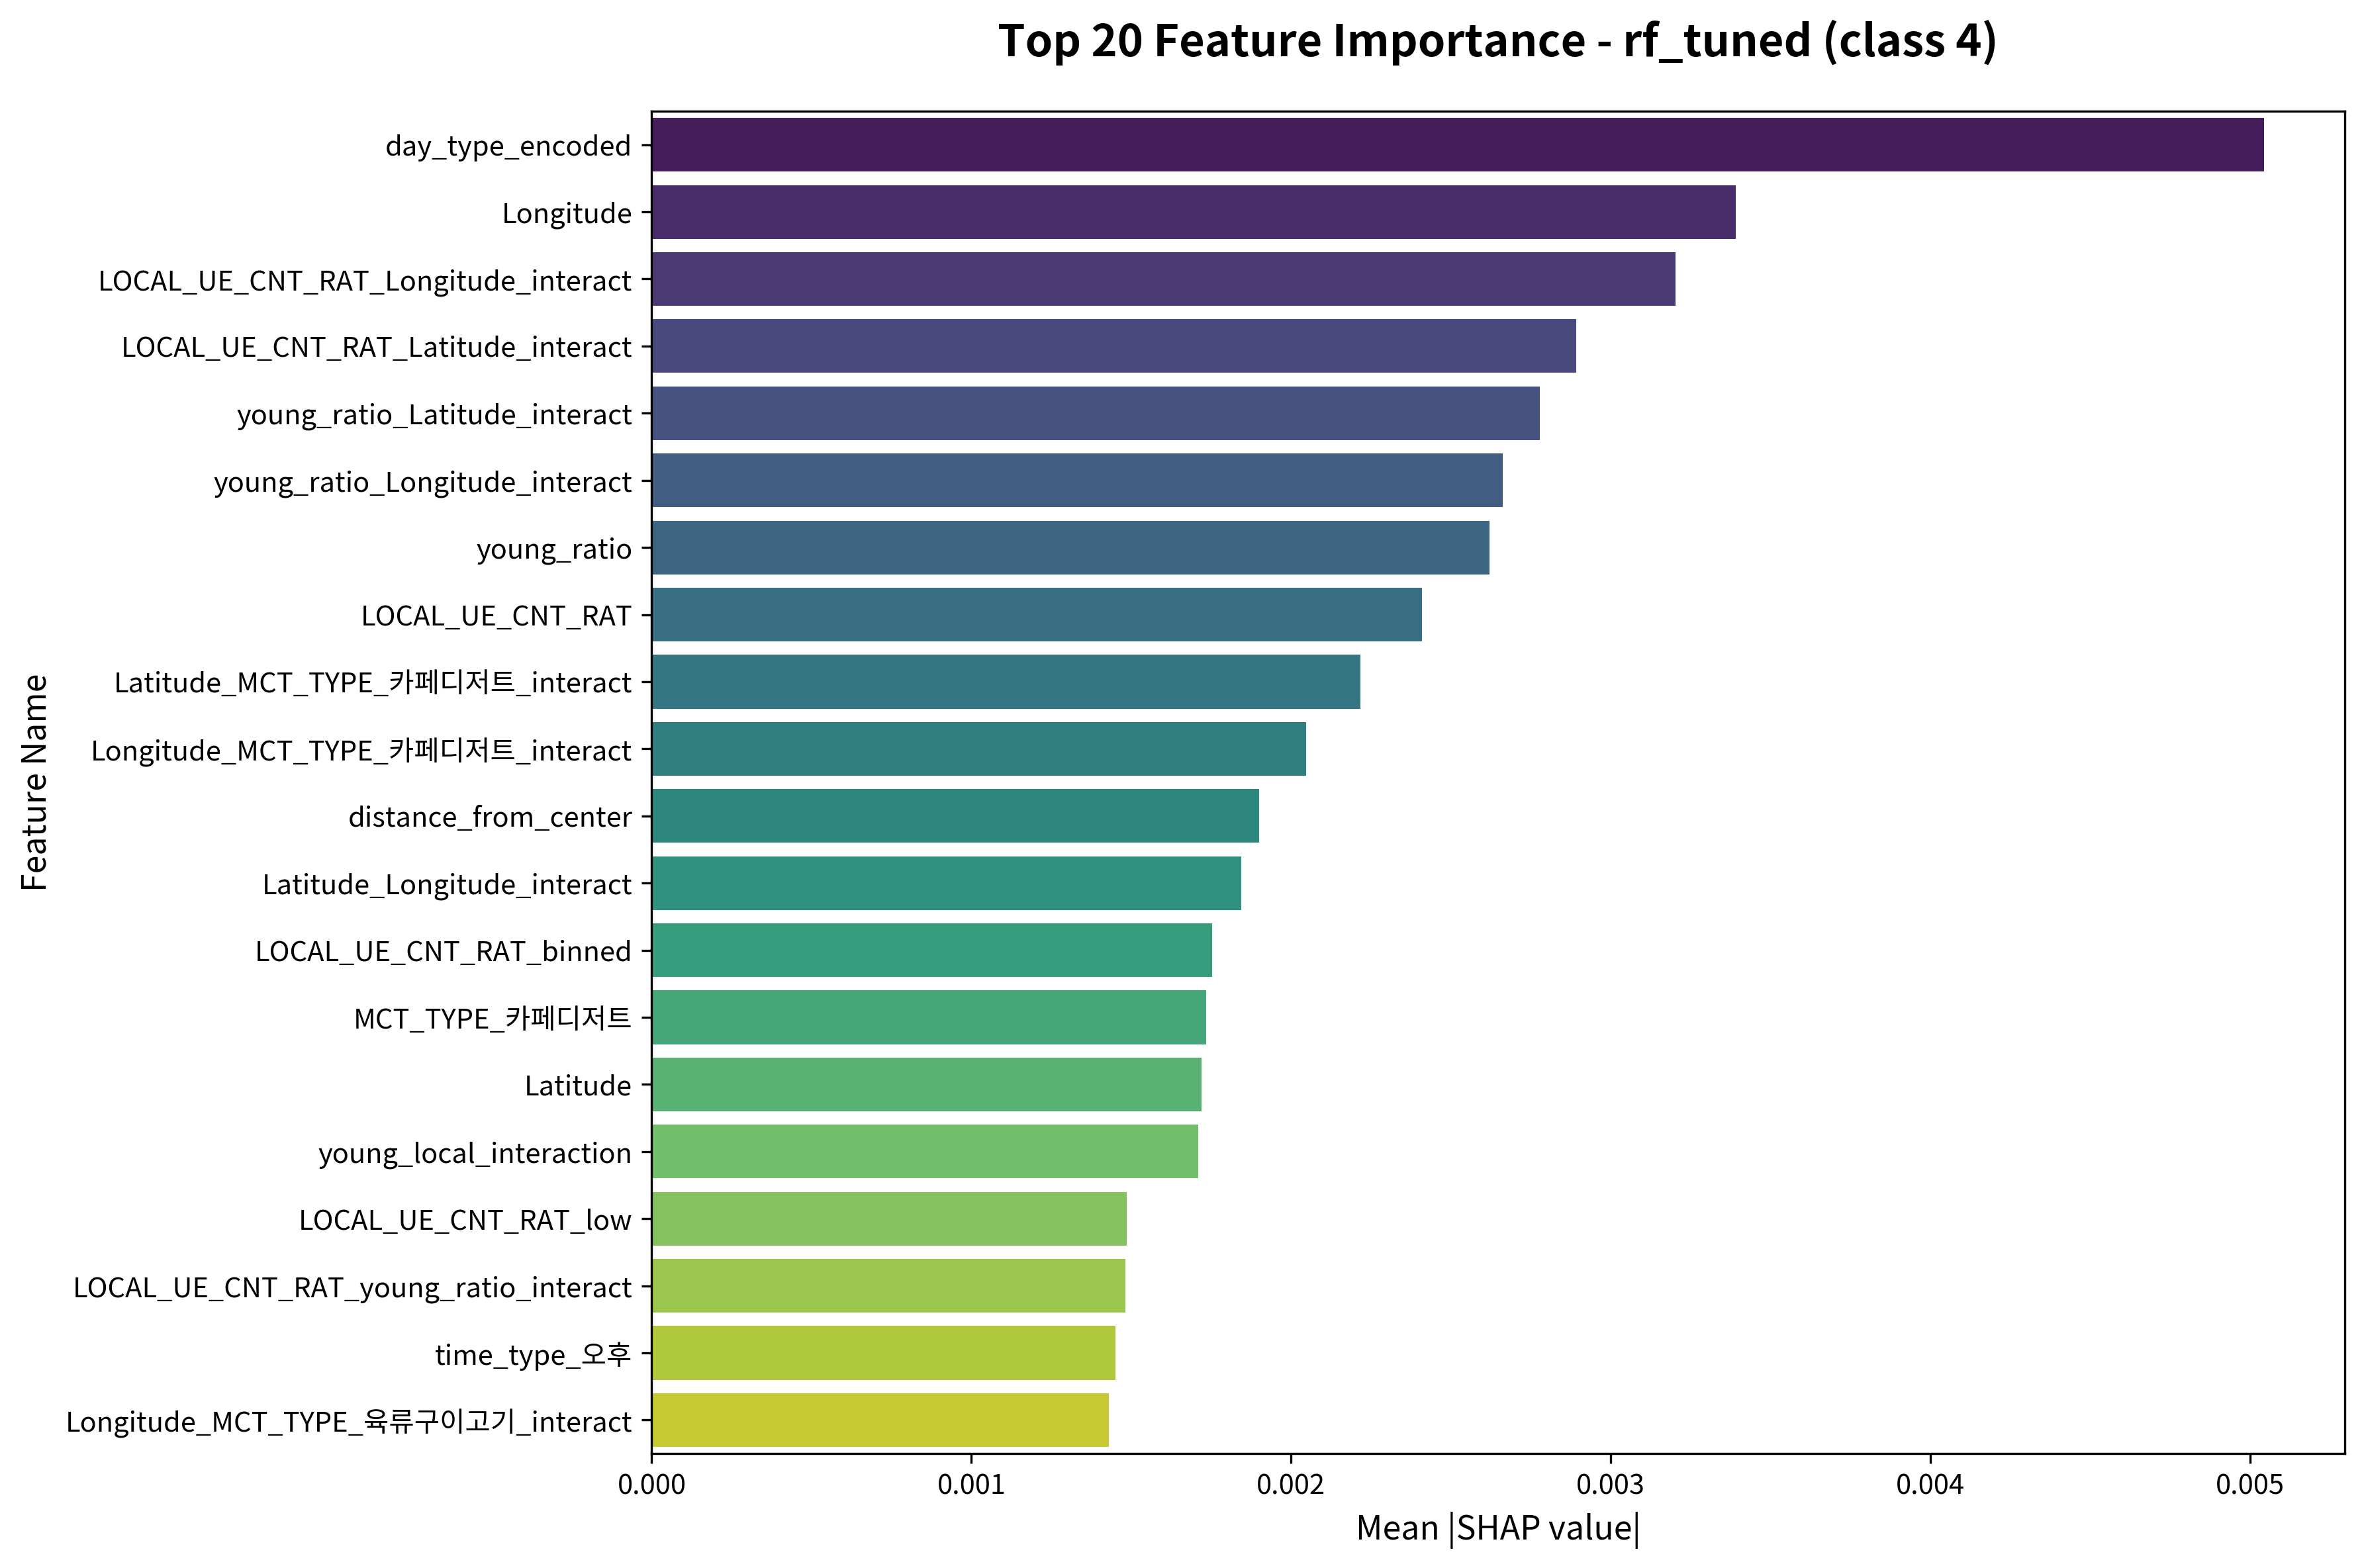

Values plotted in this chart, from the file beside it:
feature, importance
day_type_encoded, 0.005043
Longitude, 0.003391
LOCAL_UE_CNT_RAT_Longitude_interact, 0.003202
LOCAL_UE_CNT_RAT_Latitude_interact, 0.002893
young_ratio_Latitude_interact, 0.002778
young_ratio_Longitude_interact, 0.002662
young_ratio, 0.00262
LOCAL_UE_CNT_RAT, 0.00241
Latitude_MCT_TYPE_카페디저트_interact, 0.002217
Longitude_MCT_TYPE_카페디저트_interact, 0.002046
distance_from_center, 0.001899
Latitude_Longitude_interact, 0.001845
LOCAL_UE_CNT_RAT_binned, 0.001753
MCT_TYPE_카페디저트, 0.001735
Latitude, 0.001721
young_local_interaction, 0.00171
LOCAL_UE_CNT_RAT_low, 0.001486
LOCAL_UE_CNT_RAT_young_ratio_interact, 0.001482
time_type_오후, 0.00145
Longitude_MCT_TYPE_육류구이고기_interact, 0.001431
Latitude_MCT_TYPE_육류구이고기_interact, 0.001316
lat_lng_ratio, 0.001187
MCT_TYPE_육류구이고기, 0.001151
Longitude_MCT_TYPE_기타단품특수_interact, 0.001104
young_to_local_ratio, 0.001065
gender_specialization, 0.0008671
young_ratio_binned, 0.0008468
time_gender_food_interact, 0.0008218
Latitude_MCT_TYPE_기타단품특수_interact, 0.0007917
Longitude_MCT_TYPE_일식_interact, 0.0007913
Latitude_MCT_TYPE_일식_interact, 0.0007715
MCT_TYPE_기타단품특수, 0.0007413
Longitude_MCT_TYPE_한식_interact, 0.000723
Latitude_MCT_TYPE_한식_interact, 0.0007177
young_ratio_low, 0.0006717
time_type_주간, 0.0006705
MCT_TYPE_중식, 0.0005801
MCT_TYPE_일식, 0.0005678
Longitude_MCT_TYPE_중식_interact, 0.0005465
Latitude_MCT_TYPE_중식_interact, 0.0005003
young_ratio_mid, 0.0004834
Longitude_high, 0.0004756
LOCAL_UE_CNT_RAT_high, 0.000455
time_type_오후_MCT_TYPE_육류구이고기_interact, 0.0004436
MCT_TYPE_한식, 0.0004346
time_type_야간_MCT_TYPE_기타단품특수_interact, 0.0003689
time_type_야간, 0.0003558
Latitude_MCT_TYPE_양식_interact, 0.0003447
LOCAL_UE_CNT_RAT_mid, 0.0003333
Longitude_binned, 0.0003313
time_type_주간_MCT_TYPE_카페디저트_interact, 0.0003142
Longitude_MCT_TYPE_양식_interact, 0.000306
time_type_오후_MCT_TYPE_양식_interact, 0.0002993
time_type_야간_MCT_TYPE_일식_interact, 0.0002898
gender_target_male, 0.0002781
Latitude_MCT_TYPE_해산물_interact, 0.0002739
Latitude_MCT_TYPE_분식간편식_interact, 0.0002564
Latitude_MCT_TYPE_주점술집_interact, 0.0002197
MCT_TYPE_양식, 0.0002041
Longitude_MCT_TYPE_분식간편식_interact, 0.0002022
... 118 more rows
